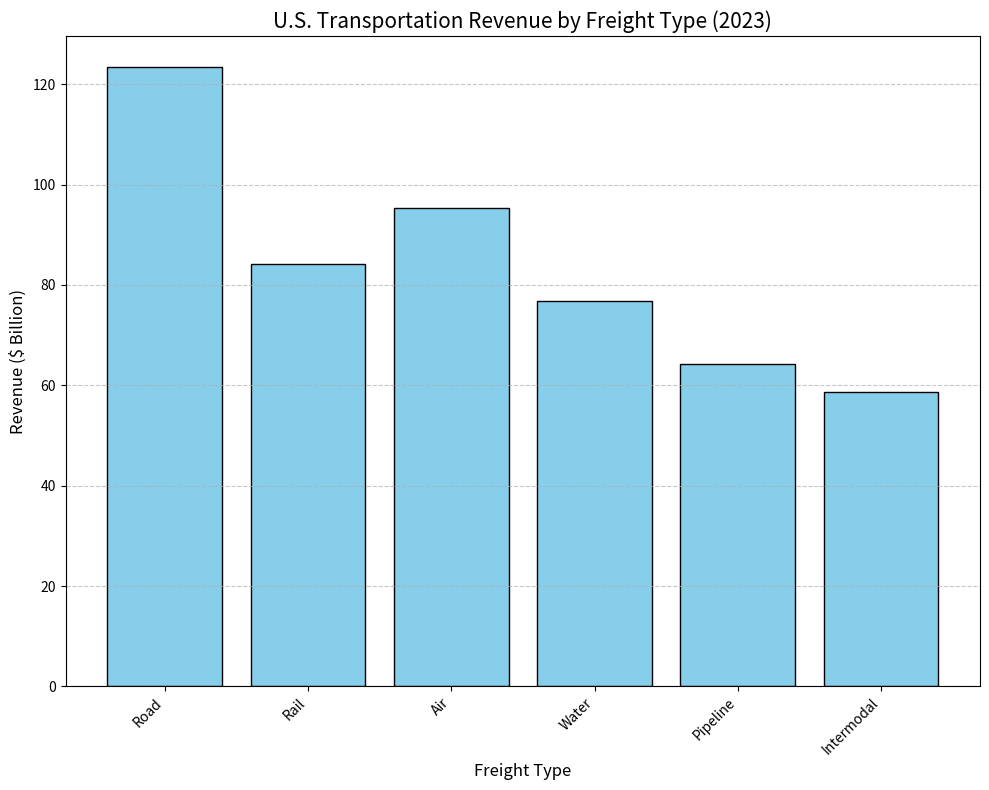

Reproduce this figure in Python. (Note: this script raises an exception after producing the figure.)
import matplotlib.pyplot as plt

# Given data
data_raw = """Freight Type,Revenue ($ Billion)
Road,123.45
Rail,84.21
Air,95.34
Water,76.89
Pipeline,64.22
Intermodal,58.76"""

# Split the data into lines and then into labels and values
lines = data_raw.strip().split('\n') # Remove whitespace and split by lines
data_labels = lines[0].split(',')[1:] # The first row and from the second column
data_tuples = [line.split(',') for line in lines[1:]] # Split the rest of the data
line_labels = [d[0] for d in data_tuples] # Get the first column for line labels
data = [float(d[1]) for d in data_tuples] # Convert the second column to floats

# Plot configuration
fig = plt.figure(figsize=(10, 8))  # Set the figure size to prevent cramped display
ax = fig.add_subplot(111)

# Create the histogram
ax.bar(line_labels, data, color='skyblue', edgecolor='black')

# Set title and labels
ax.set_title('U.S. Transportation Revenue by Freight Type (2023)', fontsize=15)
ax.set_xlabel('Freight Type', fontsize=12)
ax.set_ylabel('Revenue ($ Billion)', fontsize=12)

# Rotate the x-axis labels if they are too long
plt.xticks(rotation=45, ha='right')

# To prevent clipping of the label at the bottom
plt.tight_layout()

# Adding a grid for better readability
ax.grid(axis='y', linestyle='--', alpha=0.7)

# Save the figure
save_path = '/cpfs01/user/liuqi/workspace/plotchart/data-300/histogram/png/178.png'
plt.savefig(save_path, format='png')

# Clear the figure to prevent replotting issues later
plt.clf()
